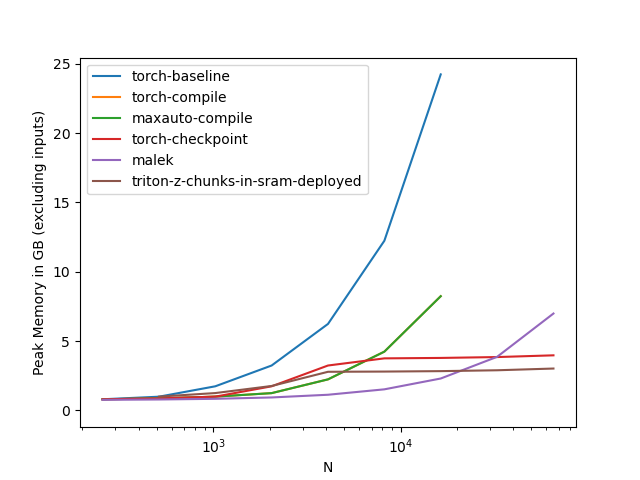

The data file committed next to this chart (first rows):
N, torch-baseline, torch-compile, maxauto-compile, torch-checkpoint, malek, triton-z-chunks-in-sram-deployed
256, 0.8019, 0.8019, 0.8019, 0.8019, 0.7628, 
512, 0.9884, 0.8654, 0.8654, 0.8654, 0.7872, 0.9943
1024, 1.738, 0.9923, 0.9923, 0.9923, 0.8361, 1.25
2048, 3.238, 1.246, 1.246, 1.738, 0.9337, 1.762
4096, 6.238, 2.238, 2.238, 3.238, 1.129, 2.786
8192, 12.24, 4.238, 4.238, 3.754, 1.52, 2.801
16384, 24.24, 8.239, 8.239, 3.785, 2.301, 2.832
32768, , , , 3.848, 3.863, 2.895
65536, , , , 3.973, 6.989, 3.02
